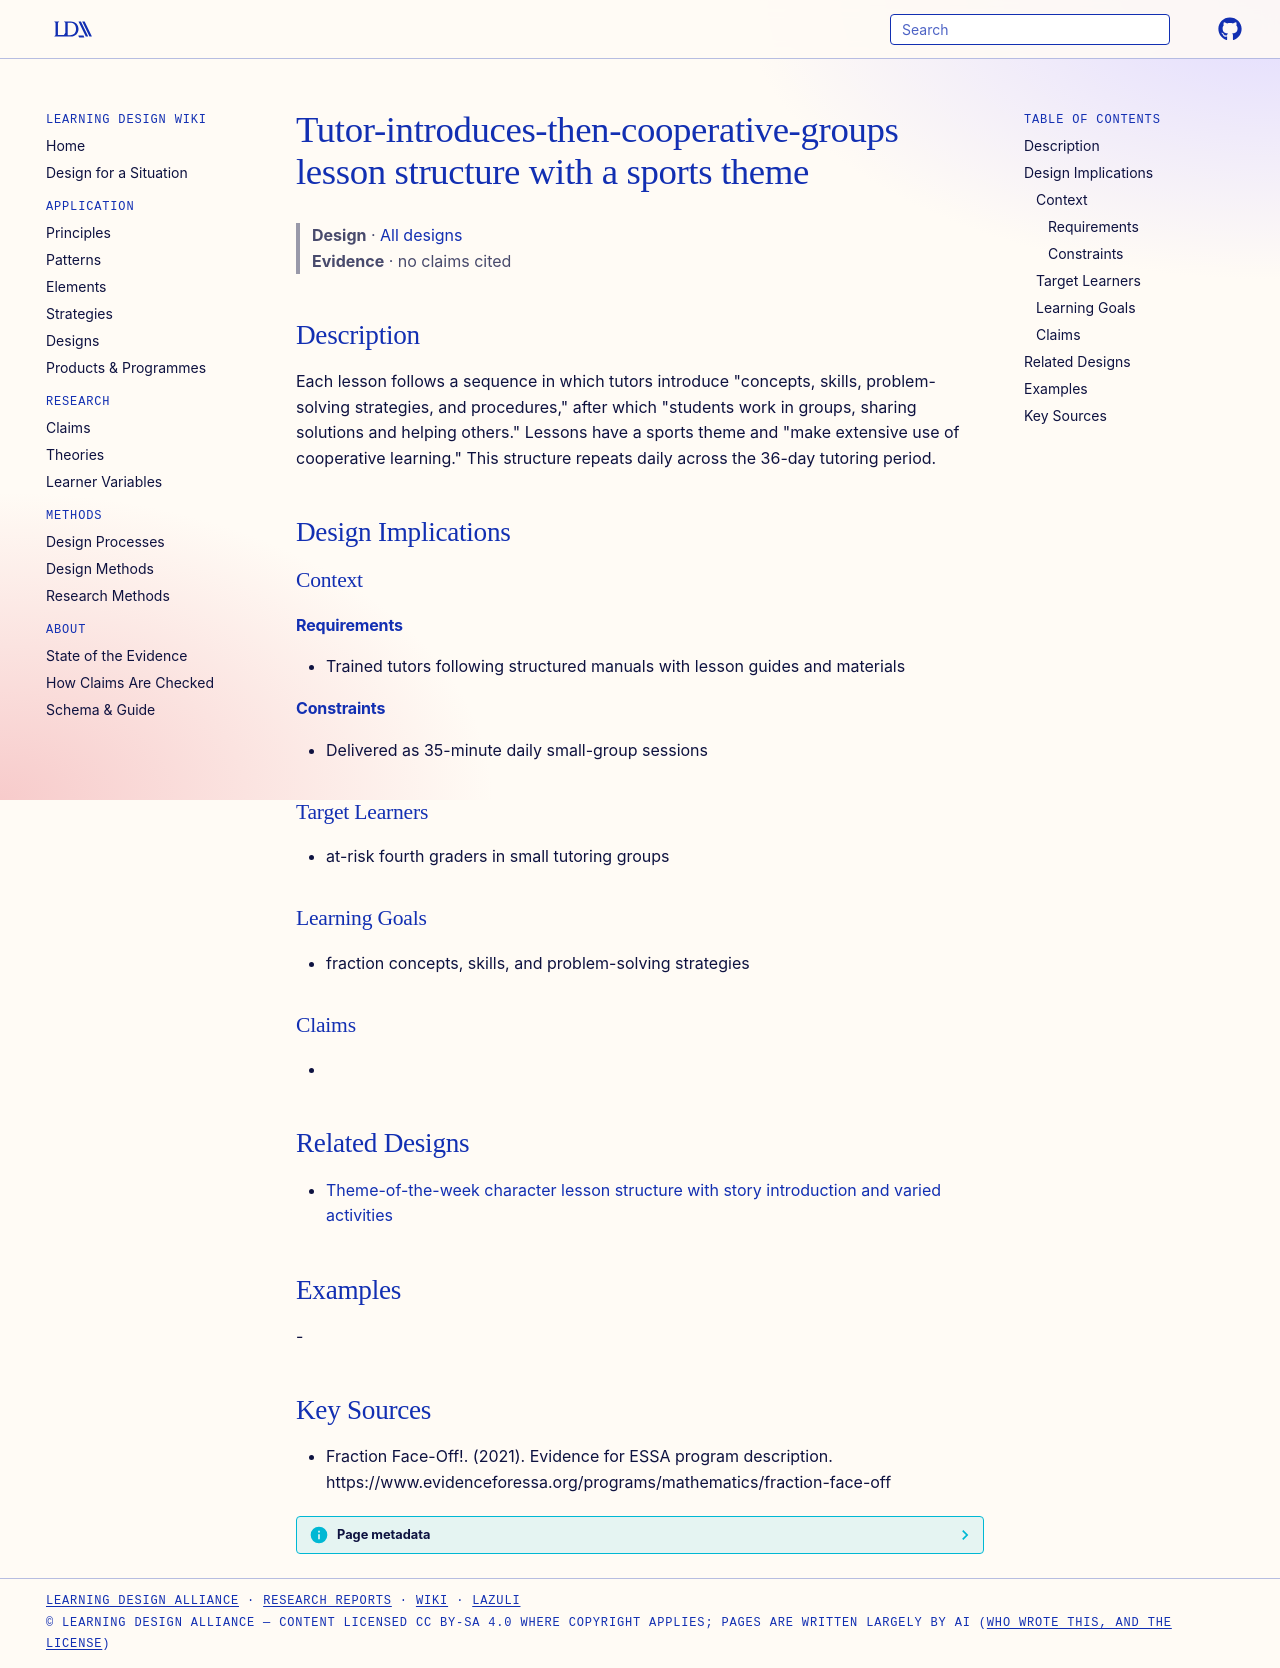

repository: Learning-Design-Alliance/learning-wiki · page: designs/fraction-face-off-cooperative-lesson-structure/index.html · generator: mkdocs

---
type: design
id: fraction-face-off-cooperative-lesson-structure
title: Tutor-introduces-then-cooperative-groups lesson structure with a sports theme
description: "Each lesson follows a sequence in which tutors introduce \"concepts, skills, problem-solving strategies, and procedures,\" after which \"students work in groups, sharing solutions and helping others.\" Lessons have a spor..."
status: review
generated:
  by: "process:settle-candidates"
  at: 2026-10-09
sources:
  - id: fraction-face-off-2021
    resource: "https://www.evidenceforessa.org/programs/mathematics/fraction-face-off"
    title: "Fraction Face-Off!. (2021). Evidence for ESSA program description. https://www.evidenceforessa.org/programs/mathematics/fraction-face-off"
    author: "Fraction Face-Off!"
---

# Tutor-introduces-then-cooperative-groups lesson structure with a sports theme

> **Design** · [All designs](index.md)
> **Evidence** · no claims cited

## Description
Each lesson follows a sequence in which tutors introduce "concepts, skills, problem-solving strategies, and procedures," after which "students work in groups, sharing solutions and helping others." Lessons have a sports theme and "make extensive use of cooperative learning." This structure repeats daily across the 36-day tutoring period.

## Design Implications

### Context
#### Requirements
- Trained tutors following structured manuals with lesson guides and materials
#### Constraints
- Delivered as 35-minute daily small-group sessions

### Target Learners
- at-risk fourth graders in small tutoring groups

### Learning Goals
- fraction concepts, skills, and problem-solving strategies

### Claims
- 

## Related Designs

- [Theme-of-the-week character lesson structure with story introduction and varied activities](theme-of-the-week-story-activity-lesson-structure.md)

## Examples
-

## Key Sources
- Fraction Face-Off!. (2021). Evidence for ESSA program description. https://www.evidenceforessa.org/programs/mathematics/fraction-face-off
